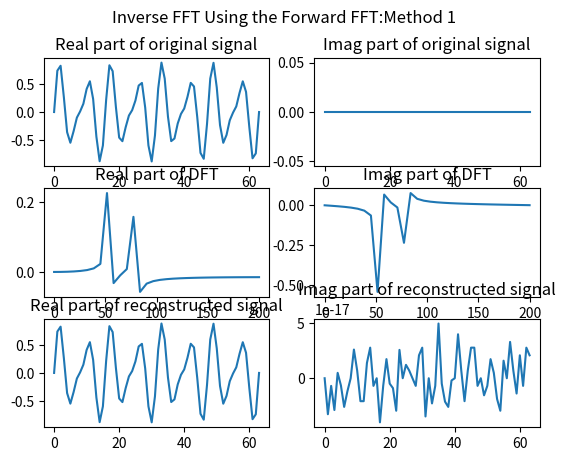
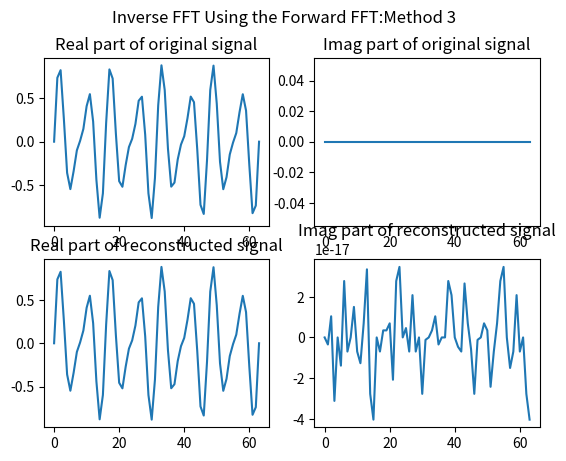
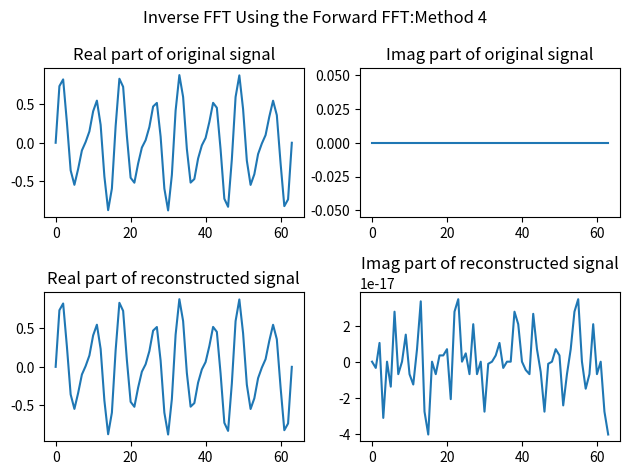

Generate these figures, in order, with matplotlib:
#https://www.dsprelated.com/showarticle/800.php

import numpy as np
import matplotlib.pyplot as plt
import scipy.fftpack

N = 64
T = 1.0/400.0
a0 = 0.6
f0 = 50
a1 = 0.33
f1 = 75

x = np.linspace(0.0,N*T,N)
y = a0*np.sin(2.0*np.pi*f0*x) + a1*np.sin(2.0*np.pi*f1*x)
yf = scipy.fftpack.fft(y)
xf = np.linspace(0.0, 1.0/(2.0*T), N//2)

#########################################################
#Method 1
fig, ax = plt.subplots(3,2,sharex=False,sharey=False)

ax[0,0].plot(np.real(y))
ax[0,1].plot(np.imag(y))
ax[0,0].set_title('Real part of original signal')
ax[0,1].set_title('Imag part of original signal')

ax[1,0].plot(xf, 2.0/N * np.real(yf[:N//2]))
ax[1,1].plot(xf, 2.0/N * np.imag(yf[:N//2]))
ax[1,0].set_title('Real part of DFT')
ax[1,1].set_title('Imag part of DFT')

yf2 = scipy.fftpack.fft(yf)

sig1 = np.concatenate((np.real(yf2)[0],np.real(yf2)[-1:0:-1]),axis=None)
sig2 = np.concatenate((np.imag(yf2)[0],np.imag(yf2)[-1:0:-1]),axis=None)
ax[2,0].plot(1.0/N * sig1)
ax[2,1].plot(1.0/N * sig2)
ax[2,0].set_title('Real part of reconstructed signal')
ax[2,1].set_title('Imag part of reconstructed signal')
fig.suptitle('Inverse FFT Using the Forward FFT:Method 1')

##########################################################
#Method 3
yf_real = np.real(yf)
yf_imag = np.imag(yf)
#y_in = complex(yf_imag,yf_real)
y_in = yf_imag + 1j* yf_real
yf3 = scipy.fftpack.fft(y_in)
fig2, ax2 = plt.subplots(2,2,sharex=False,sharey=False)
sig3_imag = (1.0/N)*np.real(yf3)
sig3_real = (1.0/N)*np.imag(yf3)
ax2[0,0].plot(np.real(y))
ax2[0,1].plot(np.imag(y))
ax2[0,0].set_title('Real part of original signal')
ax2[0,1].set_title('Imag part of original signal')
ax2[1,0].plot(sig3_real)
ax2[1,1].plot(sig3_imag)
ax2[1,0].set_title('Real part of reconstructed signal')
ax2[1,1].set_title('Imag part of reconstructed signal')
fig2.suptitle('Inverse FFT Using the Forward FFT:Method 3')
##########################################################
yf_real = np.real(yf)
yf_imag = np.imag(yf)
#y_in = complex(yf_imag,yf_real)
y_in = yf_real - 1j* yf_imag
yf4 = scipy.fftpack.fft(y_in)
fig4, ax4 = plt.subplots(2,2,sharex=False,sharey=False)
sig4_imag = (-1.0/N)*np.imag(yf4)
sig4_real = (1.0/N)*np.real(yf4)
ax4[0,0].plot(np.real(y))
ax4[0,1].plot(np.imag(y))
ax4[0,0].set_title('Real part of original signal')
ax4[0,1].set_title('Imag part of original signal')
ax4[1,0].plot(sig4_real)
ax4[1,1].plot(sig4_imag)
ax4[1,0].set_title('Real part of reconstructed signal')
ax4[1,1].set_title('Imag part of reconstructed signal')
fig4.suptitle('Inverse FFT Using the Forward FFT:Method 4')
##########################################################
plt.tight_layout()
plt.show()
